Run: headless pygame with SDL's dummy video driver; simulated clock (each Clock.tick advances the game by its frame time, no real sleeping); random seed 0; keys injected as events and as key.get_pressed() state; no mouse input.
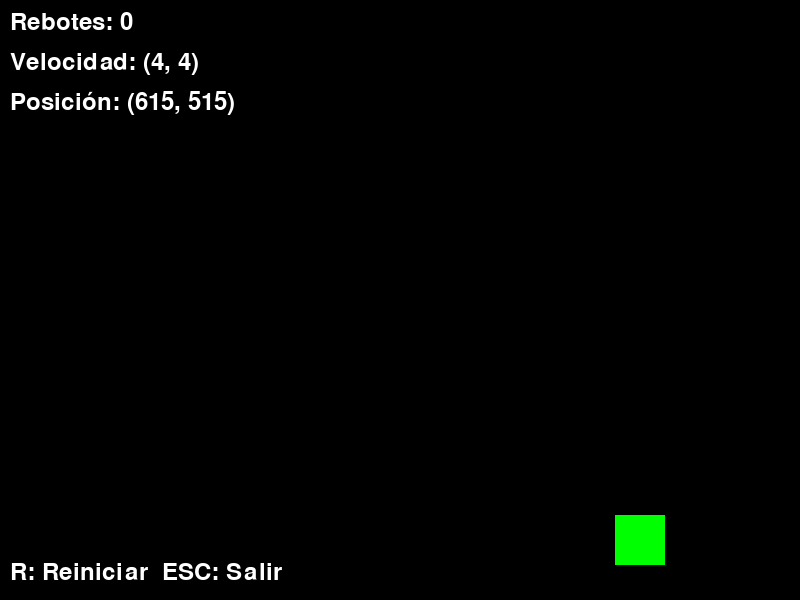
Frame 1 of 4 · flips 1–60 · no input
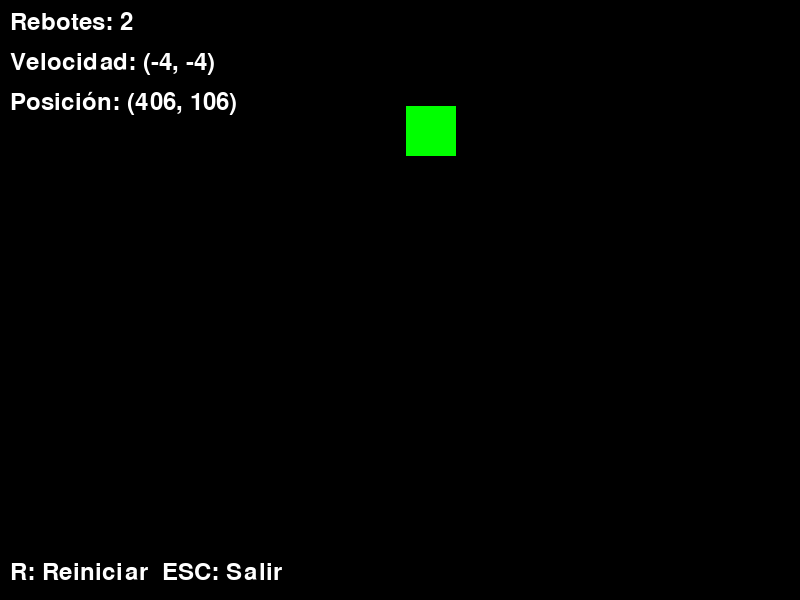
Frame 2 of 4 · flips 61–180 · tapped SPACE, RETURN · held RIGHT (→), D
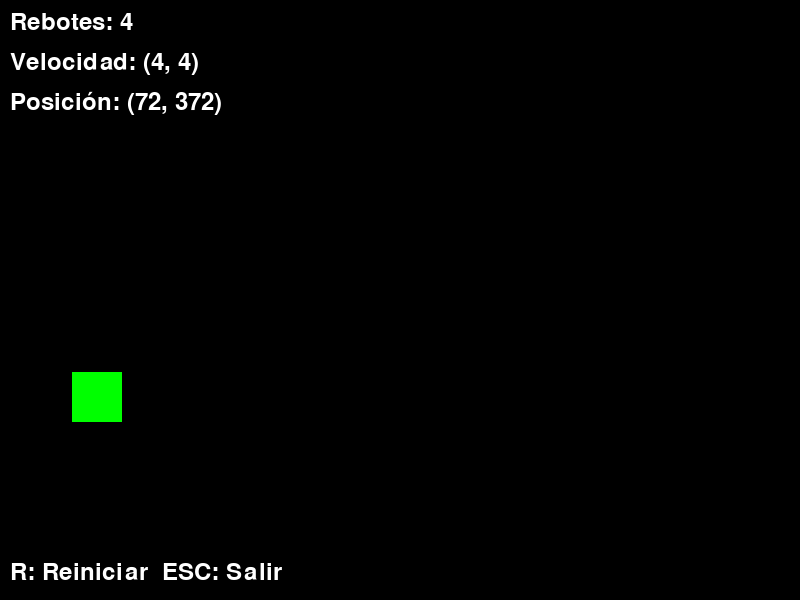
Frame 3 of 4 · flips 181–300 · held DOWN (↓), S
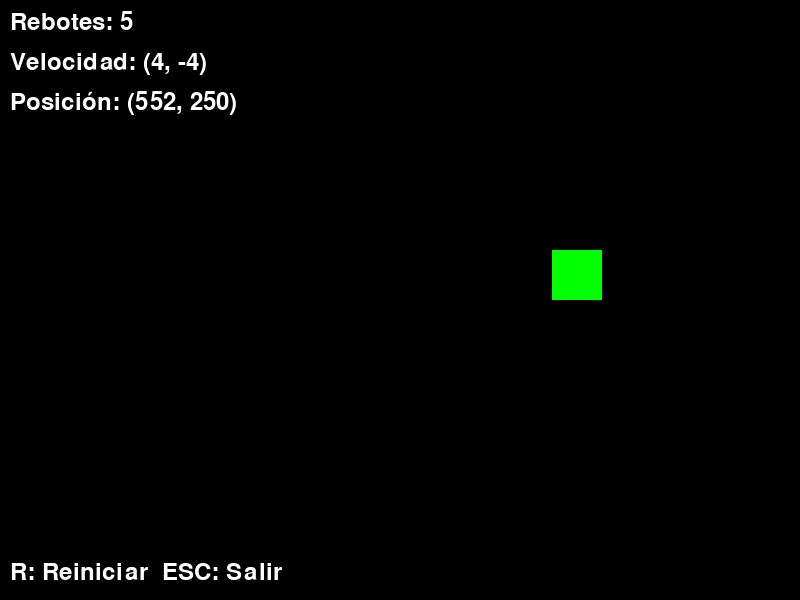
Frame 4 of 4 · flips 301–420 · held LEFT (←), A, UP (↑), W

The pygame program that drew these frames:

import pygame
import sys
import random

# Inicializar Pygame
pygame.init()

# Configurar la ventana
width, height = 800, 600
screen = pygame.display.set_mode((width, height))
pygame.display.set_caption("Movimiento Automático con Límites")

# Colores
AZUL = (0, 0, 255)
ROJO = (255, 0, 0)
VERDE = (0, 255, 0)
NEGRO = (0, 0, 0)
BLANCO = (255, 255, 255)

# Rectángulo
rect_size = 50
rect_x = width // 2 - rect_size // 2
rect_y = height // 2 - rect_size // 2
rect_color = VERDE

# Velocidad y dirección automática
velocidad_x = random.choice([-4, -3, 3, 4])
velocidad_y = random.choice([-4, -3, 3, 4])

# Contador de frames en rojo
frames_rojo = 0
max_frames_rojo = 15  # Mantener rojo por 15 frames

# Contador de rebotes
rebotes = 0

# Bucle principal
clock = pygame.time.Clock()
running = True

while running:
    for event in pygame.event.get():
        if event.type == pygame.QUIT:
            running = False
        elif event.type == pygame.KEYDOWN:
            if event.key == pygame.K_ESCAPE:
                running = False
            elif event.key == pygame.K_r:  # Reiniciar posición
                rect_x = width // 2 - rect_size // 2
                rect_y = height // 2 - rect_size // 2
                velocidad_x = random.choice([-4, -3, 3, 4])
                velocidad_y = random.choice([-4, -3, 3, 4])
                rebotes = 0
                rect_color = VERDE
                frames_rojo = 0
    
    # Movimiento automático
    rect_x += velocidad_x
    rect_y += velocidad_y
    
    # Verificar límites y cambiar dirección
    en_borde = False
    
    if rect_x <= 0:
        rect_x = 0
        velocidad_x = abs(velocidad_x)
        en_borde = True
        rebotes += 1
    elif rect_x >= width - rect_size:
        rect_x = width - rect_size
        velocidad_x = -abs(velocidad_x)
        en_borde = True
        rebotes += 1
    
    if rect_y <= 0:
        rect_y = 0
        velocidad_y = abs(velocidad_y)
        en_borde = True
        rebotes += 1
    elif rect_y >= height - rect_size:
        rect_y = height - rect_size
        velocidad_y = -abs(velocidad_y)
        en_borde = True
        rebotes += 1
    
    # Manejar cambio de color
    if en_borde:
        rect_color = ROJO
        frames_rojo = max_frames_rojo
    elif frames_rojo > 0:
        frames_rojo -= 1
        if frames_rojo == 0:
            rect_color = VERDE
    
    # Dibujar
    screen.fill(NEGRO)
    pygame.draw.rect(screen, rect_color, (rect_x, rect_y, rect_size, rect_size))
    
    # Mostrar información
    font = pygame.font.Font(None, 36)
    info_text = font.render(f"Rebotes: {rebotes}", True, BLANCO)
    screen.blit(info_text, (10, 10))
    
    velocidad_text = font.render(f"Velocidad: ({velocidad_x}, {velocidad_y})", True, BLANCO)
    screen.blit(velocidad_text, (10, 50))
    
    posicion_text = font.render(f"Posición: ({rect_x}, {rect_y})", True, BLANCO)
    screen.blit(posicion_text, (10, 90))
    
    instrucciones = font.render("R: Reiniciar  ESC: Salir", True, BLANCO)
    screen.blit(instrucciones, (10, height - 40))
    
    # Actualizar la pantalla
    pygame.display.flip()
    clock.tick(60)

# Salir de Pygame
pygame.quit()
sys.exit()
